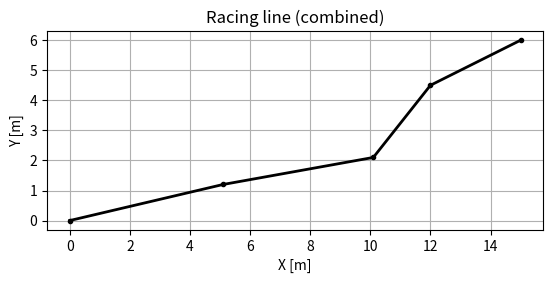

Recreate this plot in Python.
import numpy as np
import matplotlib.pyplot as plt
from scipy.interpolate import CubicSpline

# Todo: create a config file for parameters like epsilon, number of points for smoothing, etc.

class Line:
    """
    Simple racing-line container. Keeps track of all points visited during a lap and
    merges new stages by snapping them to the closest existing point.
    """

    def __init__(self, initial_position=(0.0, 0.0), epsilon=2.0):
        """
        Args:
            initial_position: tuple-like (x, y) starting position that should
                              always be part of the racing line.
            epsilon: maximum distance (m) to consider two points the same anchor.
        """
        self.epsilon = float(epsilon)                                       # epsilon distance for matching points
        self.last_index = 0                                                 # last matched index to speed up search
        self.path = np.asarray(initial_position, dtype=float).reshape(1, 2) # reshape - ensure 2D array with one point
        self.finished = False                                               # whether the lap is finished
        self.directives_cache = None                                        # cache for directives associated with the racing line

    def add_stage(self, new_stage):
        """
        Merge a new array of (x, y) points into the existing path.
        """
        if new_stage is None or self.finished:
            return

        stage = np.asarray(new_stage, dtype=float) # ensure numpy array
        if stage.size == 0:
            return

        if stage.ndim != 2 or stage.shape[1] != 2:
            raise ValueError("Each point must contain exactly two coordinates (x, y)")

        start_point = stage[0]
        closest_index = self.__closest_point_index(self.path, start_point)

        if closest_index != -1:
            self.last_index = closest_index
            self.path = np.vstack((self.path[:closest_index], stage))
    
    def get_path(self):
        """
        Returns a copy of the completed racing line.
        """
        return self.path.copy()
    
    # Todo: set_path is dangerous because can be modified path without changing the other fields accordingly.
    # Consider changing the class logic to include cut_end and smoothing as part of did_end_lap.
    def set_path(self, new_path: np.ndarray):
        """
        Set the racing line to a new path.
        deep copy is made to avoid external modifications.
        :param new_path: ndarray of shape (N, 2) representing the new path.
        """
        if new_path is not None and new_path.ndim == 2 and new_path.shape[1] == 2:
            self.path = np.asarray(new_path, dtype=float).copy()

    def set_finished(self, finished=True):
        '''
        Set the finished state of the lap.
        '''
        self.finished = finished

    def did_end_lap(self,car_position):
        """
        Check if the car has completed a lap by comparing its current position
        to the starting point of the racing line.   
        Also sets the finished attribute to True if the lap is completed.

        :param car_position: tuple-like (x, y) current position of the car.
        :return boolean: True if the car is within epsilon distance of the starting point, False otherwise
        """
        if(len(self.path) == 1):
            return False
        
        start_point = self.path[0]
        distance_to_start = self.__distance(start_point, car_position)
        # return distance_to_start < self.epsilon
        self.finished = distance_to_start < 4 # 4 meters for testing purposes
        return self.finished

    def smooth_path(self, path: np.ndarray = None):
        """
        Smooth the racing line using cubic splines.
        assume the path is a closed loop, so the first and last points are the same.
        
        :param self:
        :param path: ndarray of shape (N, 2) representing the path to be smoothed. If None, uses self.path.
        :type path: np.ndarray
        """
        path = self.path if path is None else path

        path = np.asarray(path, dtype=float)
        if path.ndim != 2 or path.shape[1] != 2:
            raise ValueError("Path must be a 2D array with shape (N, 2)")

        # make 1D array of x and y
        x = path[:, 0]
        y = path[:, 1]
        t = np.linspace(0, 1, len(path), endpoint=False) # use evenly spaced number between 0 and 1 instead of the indexes of the points - 1. t ∈ [0,1] better for closed loops, 2. Integration and derivatives become nicer - good for curvature, velocity and other calculations, 3. it behaves better with other SciPy functions(they assume t ∈ [0,1])

        cs_x = CubicSpline(t, x, bc_type='periodic') # periodic means the first and last point are connected
        cs_y = CubicSpline(t, y, bc_type='periodic')

        t_new = np.linspace(0, 1, 200) # TODO : 1. choose the best number of points; 2. make it a parameter(maybe in a config file)
        x_smooth = cs_x(t_new)
        y_smooth = cs_y(t_new)

        self.cache_directives(cs_x, cs_y)

        smoothed_path = np.vstack((x_smooth, y_smooth)).T # shape (N, 2), creates (2, N) array and then transposes to (N, 2)
        return smoothed_path

    # -------------------------- utility functions ----------------------------- #
    def __distance(self, point1, point2):
        return np.linalg.norm(point1 - point2)

    def __closest_point_index(self, path, point):
        """
        Find the closest point to `point`, but only searching forward 
        from last_index to preserve ordering.
        """

        start_idx = 0 if self.last_index >= len(path) else self.last_index

        segment = path[start_idx:]                         # search only forward
        d = np.linalg.norm(segment - point, axis=1)                 # distances to all points in segment(axis=1 -> row-wise)
        
        idx_local = np.argmin(d)
        idx = start_idx + idx_local                        # convert to global index
        
        return idx if d[idx_local] < self.epsilon else -1
    
    def cut_end(self):
        '''
        The function will look for the closest point to the start point in the path(from index) 
        and cut the rest of the path after that point.

        Expects the last index to be before the start point.(will not work if the car already passed the start point)
        '''
        start_point = self.path[0]
        closest_index = self.__closest_point_index(self.path, start_point)
        if closest_index != -1:
            self.path = self.path[:closest_index]
            self.path = np.vstack((self.path, start_point)) # add start point to the end to close the loop

    def cache_directives(self, cx: CubicSpline, cy: CubicSpline):
        """
        Cache the first 3 directives associated with the racing line.
        Save them as CubicSpline objects for later use.
        :param cx: cubic spline for x-coordinates.
        :param cy: cubic spline for y-coordinates.
        :param t:  index parameter for the splines.
        """

        dx = cx.derivative(1)
        dy = cy.derivative(1)
        ddx_dt2 = cx.derivative(2)
        ddy_dt2 = cy.derivative(2)

        self.directives_cache = {
            'cx': cx,
            'cy': cy,
            'dx': dx,
            'dy': dy,
            'ddx_dt2': ddx_dt2,
            'ddy_dt2': ddy_dt2
        }

    def calc_curvature(self, t: float):
        """
        Calculate the curvature at parameter t using the cached directives.
        :param t: parameter along the spline.
        :return: curvature value at t.
        """
        if self.directives_cache is None:
            raise ValueError("Directives cache is empty. Please call cache_directives() first.")

        dx = self.directives_cache['dx'](t)
        dy = self.directives_cache['dy'](t)
        ddx = self.directives_cache['ddx_dt2'](t)
        ddy = self.directives_cache['ddy_dt2'](t)

        numerator = dx * ddy - dy * ddx
        denominator = (dx**2 + dy**2)**1.5

        if denominator < 1e-12: # floating point rounding will NEVER give exact 0 - 'gpt'.
           return 0.0

        curvature = numerator / denominator
        return curvature
    


def main():
    """
    Basic smoke test for the line class: adds two stages and prints the resulting path.
    """
    racing_line = Line(initial_position=(0.0, 0.0), epsilon=0.75)

    stage_one = np.array(
        [
            [0.0, 0.0],
            [5.0, 1.0],
            [10.0, 2.0],
        ]
    )
    stage_two = np.array(
        [
            [5.1, 1.2],
            [10.1, 2.1],
            [12.0, 4.5],
            [15.0, 6.0],
        ]
    )

    stage_three = np.array(
        []
    )

    stage_four = np.array(
        [
            [0.0, 0.0],
        ]
    )

    racing_line.add_stage(stage_one)
    racing_line.add_stage(stage_two)
    racing_line.add_stage(stage_three)
    racing_line.add_stage(stage_four)

    result = racing_line.get_path()
    print("Resulting racing line points:")
    print(result)

    fig, ax = plt.subplots()
    ax.plot(result[:, 0], result[:, 1], "k.-", linewidth=2, label="Combined line")
    ax.set_xlabel("X [m]")
    ax.set_ylabel("Y [m]")
    ax.set_aspect("equal", adjustable="box")
    ax.set_title("Racing line (combined)")
    ax.grid(True)
    plt.show()


if __name__ == "__main__":
    main()
